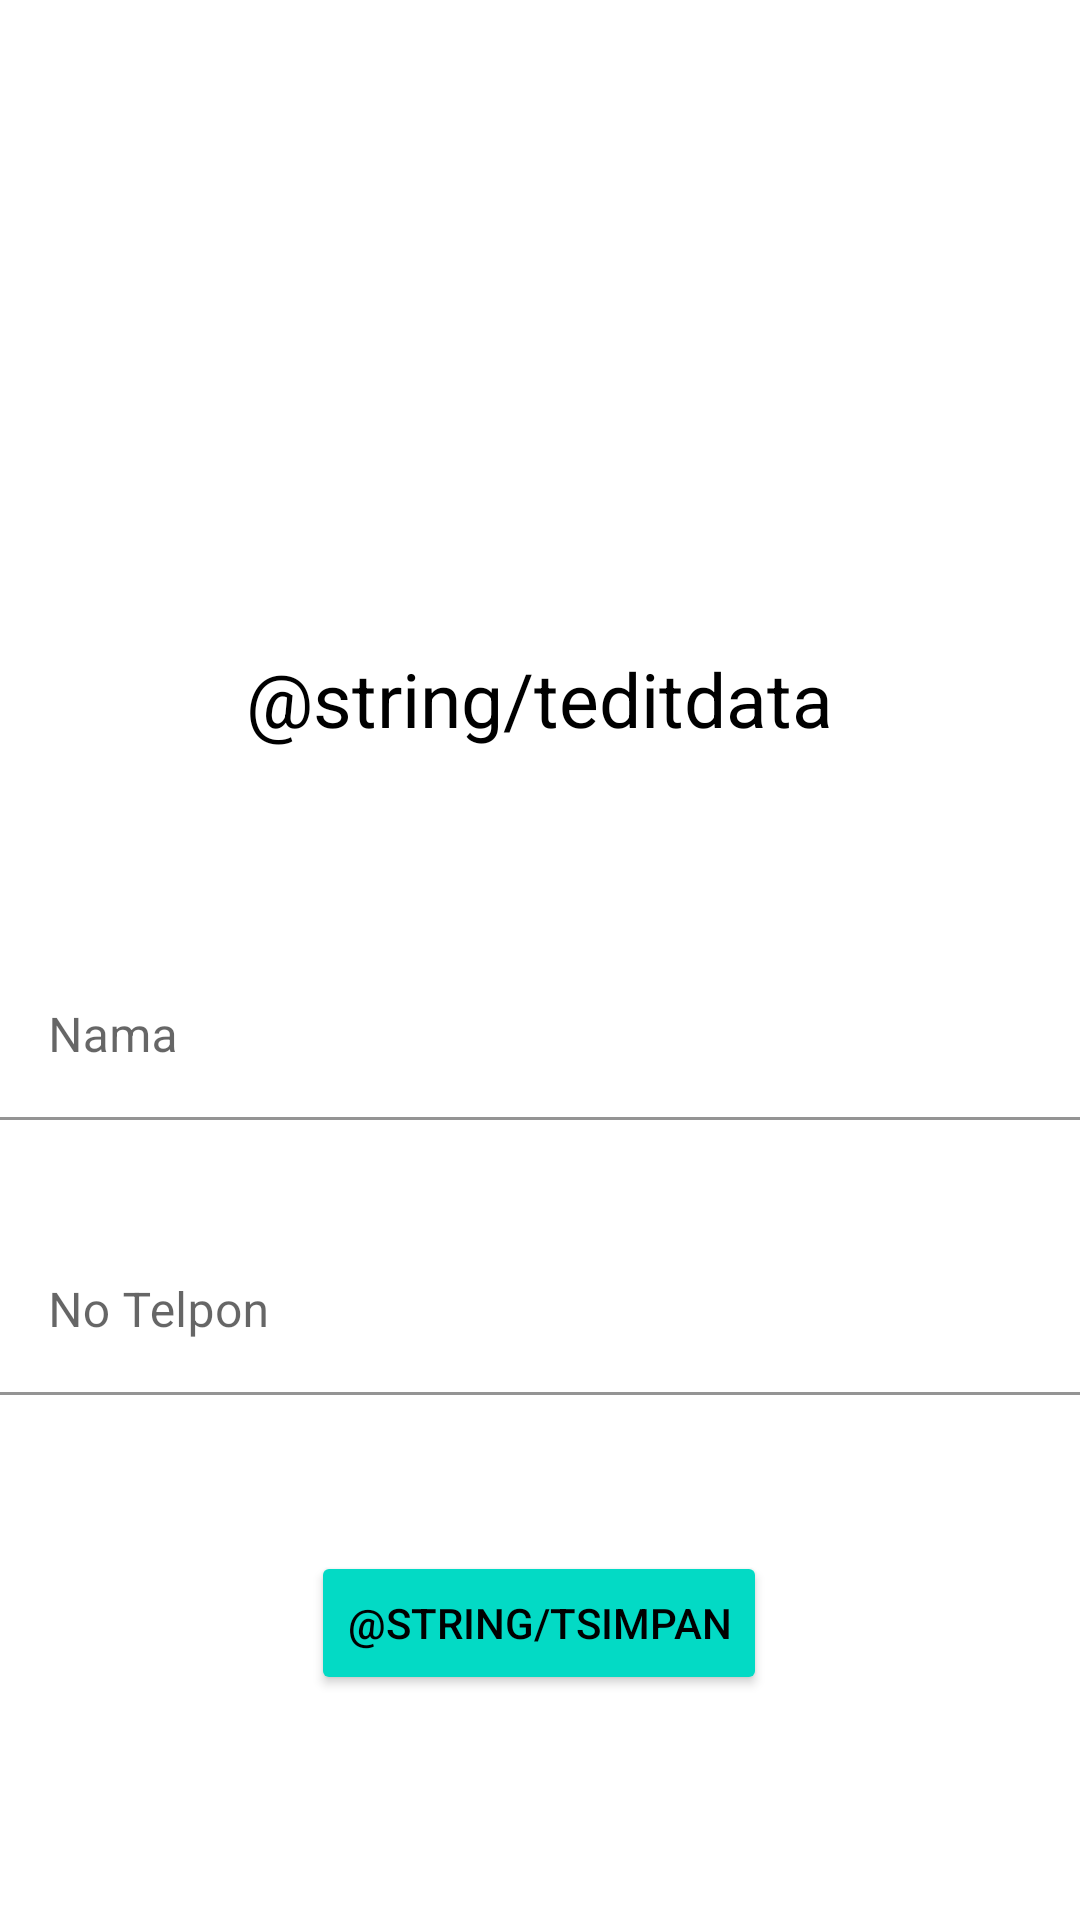

Produce the Android XML layout that renders to this screen, including the resource entries it uses.
<!-- AndroidManifest.xml: application theme Theme.Activity6sqlite -->
<!-- res/layout/activity_edit_teman.xml -->
<?xml version="1.0" encoding="utf-8"?>
<androidx.constraintlayout.widget.ConstraintLayout xmlns:android="http://schemas.android.com/apk/res/android"
    xmlns:app="http://schemas.android.com/apk/res-auto"
    xmlns:tools="http://schemas.android.com/tools"
    android:layout_width="match_parent"
    android:layout_height="match_parent"
    tools:context=".edit_teman">

    <TextView
        android:id="@+id/textView"
        android:layout_width="wrap_content"
        android:layout_height="wrap_content"
        android:layout_marginTop="216dp"
        android:text="@string/teditdata"
        android:textColor="@color/black"
        android:textSize="25dp"
        android:textAlignment="center"
        app:layout_constraintEnd_toEndOf="parent"
        app:layout_constraintHorizontal_bias="0.498"
        app:layout_constraintStart_toStartOf="parent"
        app:layout_constraintTop_toTopOf="parent"
        android:gravity="center_horizontal" />

    <com.google.android.material.textfield.TextInputLayout
        android:id="@+id/textInputLayout"
        android:layout_width="409dp"
        android:layout_height="wrap_content"
        android:layout_marginTop="68dp"
        app:layout_constraintEnd_toEndOf="parent"
        app:layout_constraintHorizontal_bias="0.0"
        app:layout_constraintStart_toStartOf="parent"
        app:layout_constraintTop_toBottomOf="@+id/textView">

        <com.google.android.material.textfield.TextInputEditText
            android:id="@+id/edNama"
            android:layout_width="match_parent"
            android:layout_height="wrap_content"
            android:hint="Nama"
            android:textColor="@color/black"
            android:textColorHint="@color/black"
            android:background="@color/white"
            android:inputType="text|textPersonName"/>
    </com.google.android.material.textfield.TextInputLayout>

    <com.google.android.material.textfield.TextInputLayout
        android:id="@+id/textInputLayout4"
        android:layout_width="409dp"
        android:layout_height="wrap_content"
        android:layout_marginTop="36dp"
        app:layout_constraintEnd_toEndOf="@+id/textInputLayout"
        app:layout_constraintHorizontal_bias="0.0"
        app:layout_constraintStart_toStartOf="@+id/textInputLayout"
        app:layout_constraintTop_toBottomOf="@+id/textInputLayout">

        <com.google.android.material.textfield.TextInputEditText
            android:id="@+id/edTelp"
            android:layout_width="match_parent"
            android:layout_height="wrap_content"
            android:hint="No Telpon"
            android:textColor="@color/black"
            android:textColorHint="@color/black"
            android:background="@color/white"
            android:inputType="text|phone"/>
    </com.google.android.material.textfield.TextInputLayout>

    <Button
        android:id="@+id/simpanBtn"
        android:layout_width="wrap_content"
        android:layout_height="wrap_content"
        android:layout_marginTop="52dp"
        android:text="@string/tsimpan"
        android:textColor="@color/black"
        android:backgroundTint="@color/teal_200"
        app:layout_constraintEnd_toEndOf="parent"
        app:layout_constraintHorizontal_bias="0.498"
        app:layout_constraintStart_toStartOf="parent"
        app:layout_constraintTop_toBottomOf="@+id/textInputLayout4" />

</androidx.constraintlayout.widget.ConstraintLayout>
<!-- resources referenced by this layout -->
<resources>
  <style name="Theme.Activity6sqlite" parent="Theme.MaterialComponents.DayNight.DarkActionBar">
          
          <item name="colorPrimary">@color/purple_500</item>
          <item name="colorPrimaryVariant">@color/purple_700</item>
          <item name="colorOnPrimary">@color/white</item>
          
          <item name="colorSecondary">@color/teal_200</item>
          <item name="colorSecondaryVariant">@color/teal_700</item>
          <item name="colorOnSecondary">@color/black</item>
          
          <item name="android:statusBarColor" tools:targetApi="l">?attr/colorPrimaryVariant</item>
          
      </style>
  <!-- not gathered from this repository: default colours our renderer supplied (Android Studio template values) -->
  <color name="purple_500">#FF6200EE</color>
  <color name="purple_700">#FF3700B3</color>
  <color name="teal_200">#FF03DAC5</color>
  <color name="teal_700">#FF018786</color>
  <color name="black">#FF000000</color>
  <color name="white">#FFFFFFFF</color>
</resources>
